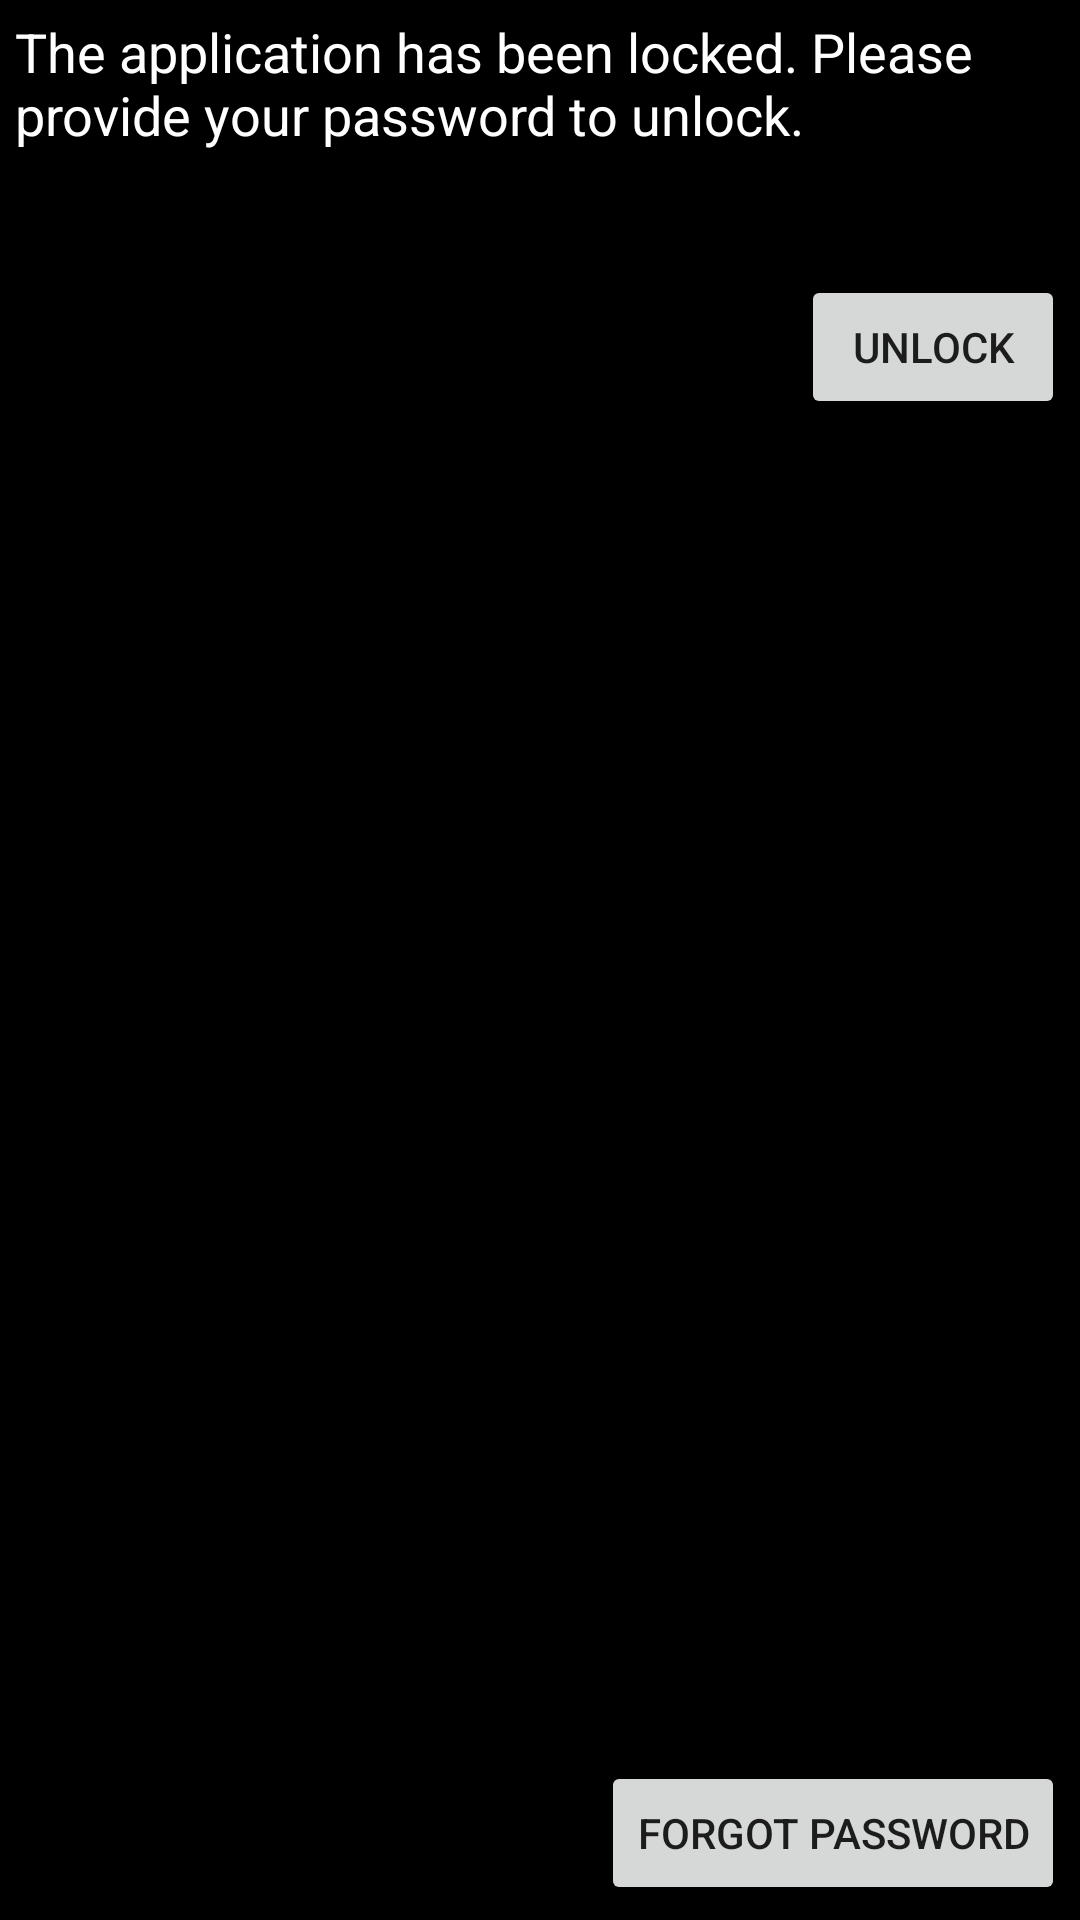

Write the Android layout XML for this screen, with the resource values it uses.
<!-- AndroidManifest.xml: fallback theme Theme.MaterialComponents.DayNight.NoActionBar -->
<!-- res/layout/security_unlock_activity.xml -->
<?xml version="1.0" encoding="utf-8"?>
<LinearLayout
	xmlns:android="http://schemas.android.com/apk/res/android"
	android:layout_width="fill_parent"
	android:layout_height="fill_parent"
	android:orientation="vertical"
	android:padding="5dip"
	android:background="#FF000000">
	
	<TextView
		android:layout_width="fill_parent"
		android:layout_height="wrap_content"
		android:textAppearance="@android:style/TextAppearance.Medium"
		android:text="@string/security_unlock_instructions"
		android:textColor="#FFFFFFFF" />
	<EditText
		android:id="@+id/passwordEditText"
		android:layout_width="fill_parent"
		android:layout_height="wrap_content"
		android:imeOptions="actionGo"
		android:hint="@string/security_enter_password_hint" />
	<Button
		android:id="@+id/unlockButton"
		android:layout_width="wrap_content"
		android:layout_height="wrap_content"
		android:layout_gravity="right"
		android:text="@string/security_unlock_button" />
		
	<View
		android:layout_width="wrap_content"
		android:layout_height="10dip"
		android:layout_weight="1.0" />
		
	<Button
		android:id="@+id/forgotPasswordButton"
		android:layout_width="wrap_content"
		android:layout_height="wrap_content"
		android:layout_gravity="right"
		android:text="@string/security_forgot_password_button" />
</LinearLayout>
<!-- resources referenced by this layout -->
<resources>
  <string name="security_enter_password_hint">Enter password</string>
  <string name="security_forgot_password_button">Forgot Password</string>
  <string name="security_unlock_button">Unlock</string>
  <string name="security_unlock_instructions">The application has been locked. Please provide your password to unlock.</string>
</resources>
